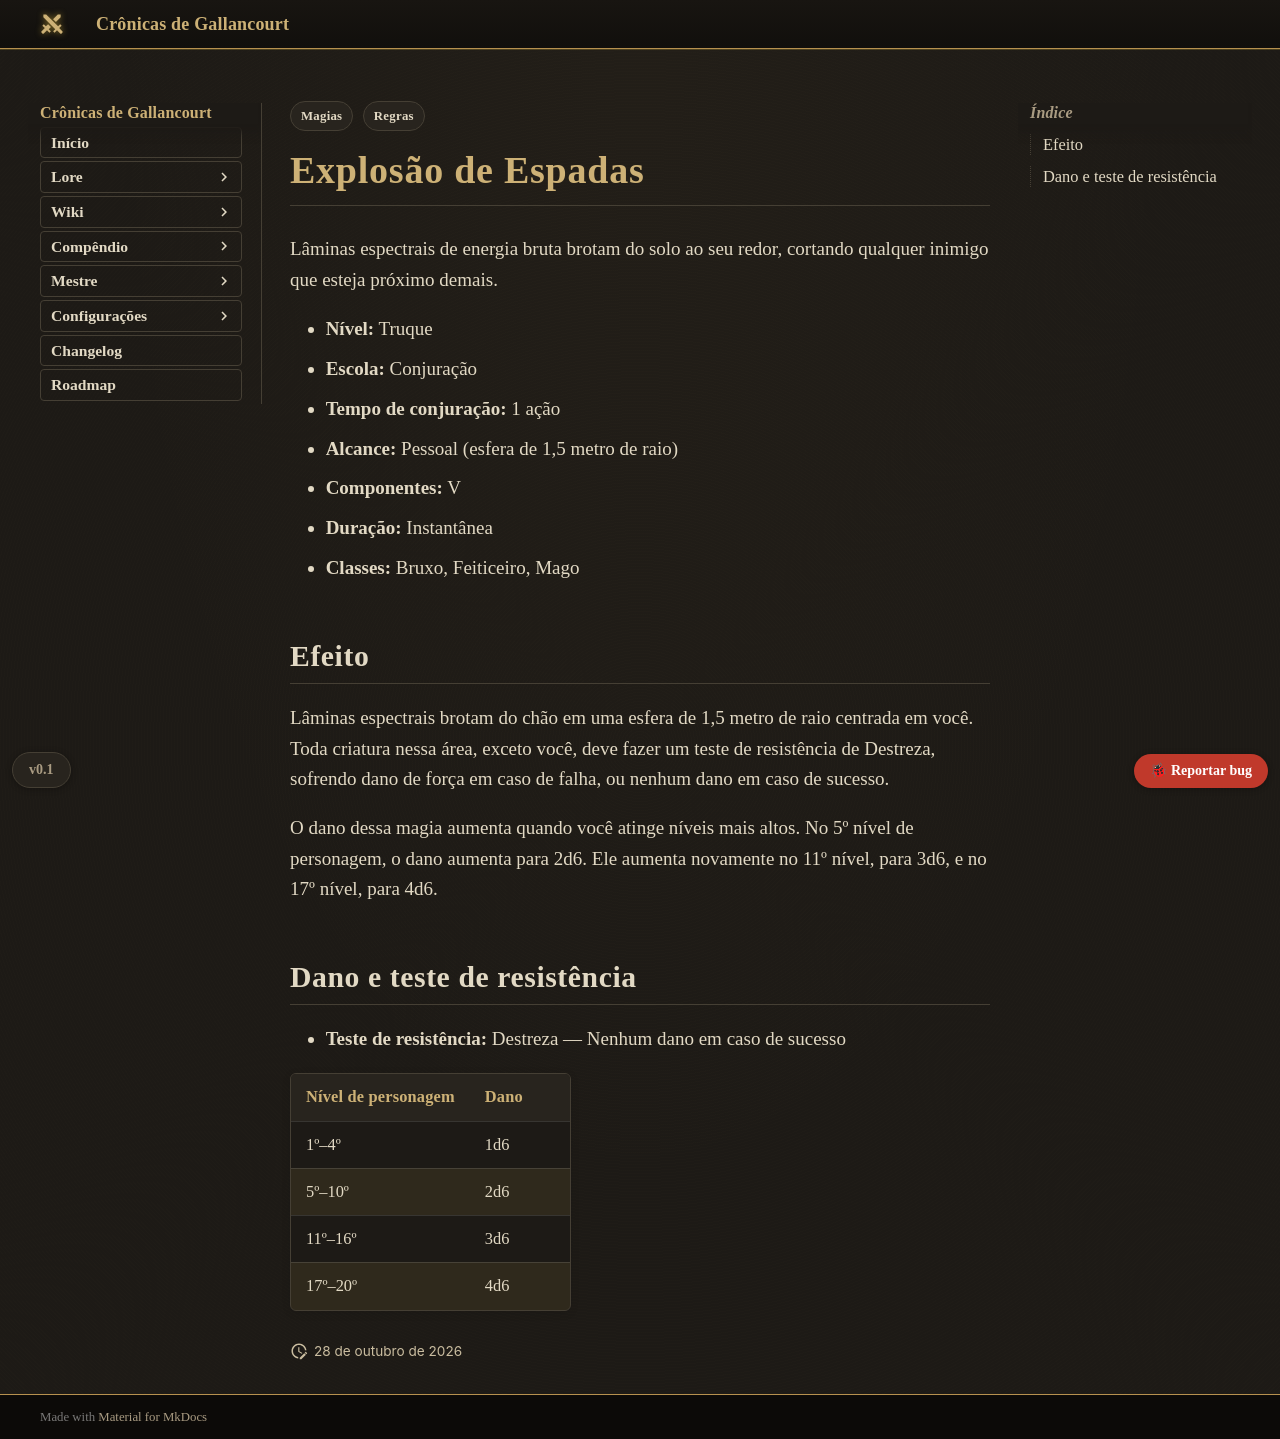

repository: Verayon/Gallancourt-RPG-DnD- · page: magias/explosao-de-espadas/index.html · generator: mkdocs

---
tags:
  - Regras
  - Magias
magia:
  nivel: 0
  escola: Conjuração
  tempo: "1 ação"
  alcance: Pessoal
  componentes: "V"
  duracao: Instantânea
  ritual: false
  concentracao: false
  classes: [Bruxo, Feiticeiro, Mago]
  categoria: Dano
  dano_tipo: Força
  alcance_tipo: Pessoal
  area: Esfera
  fonte: "Xanathar's Guide to Everything"
  nome_ingles: Sword Burst
  resistencia: Destreza
  resistencia_efeito: "Nenhum dano"
  dano:
    - ["1º–4º", "1d6"]
    - ["5º–10º", "2d6"]
    - ["11º–16º", "3d6"]
    - ["17º–20º", "4d6"]
---

# Explosão de Espadas

Lâminas espectrais de energia bruta brotam do solo ao seu redor, cortando qualquer inimigo que esteja próximo demais.

- **Nível:** Truque
- **Escola:** Conjuração
- **Tempo de conjuração:** 1 ação
- **Alcance:** Pessoal (esfera de 1,5 metro de raio)
- **Componentes:** V
- **Duração:** Instantânea
- **Classes:** Bruxo, Feiticeiro, Mago

## Efeito

Lâminas espectrais brotam do chão em uma esfera de 1,5 metro de raio centrada em você. Toda criatura nessa área, exceto você, deve fazer um teste de resistência de Destreza, sofrendo dano de força em caso de falha, ou nenhum dano em caso de sucesso.

O dano dessa magia aumenta quando você atinge níveis mais altos. No 5º nível de personagem, o dano aumenta para 2d6. Ele aumenta novamente no 11º nível, para 3d6, e no 17º nível, para 4d6.
